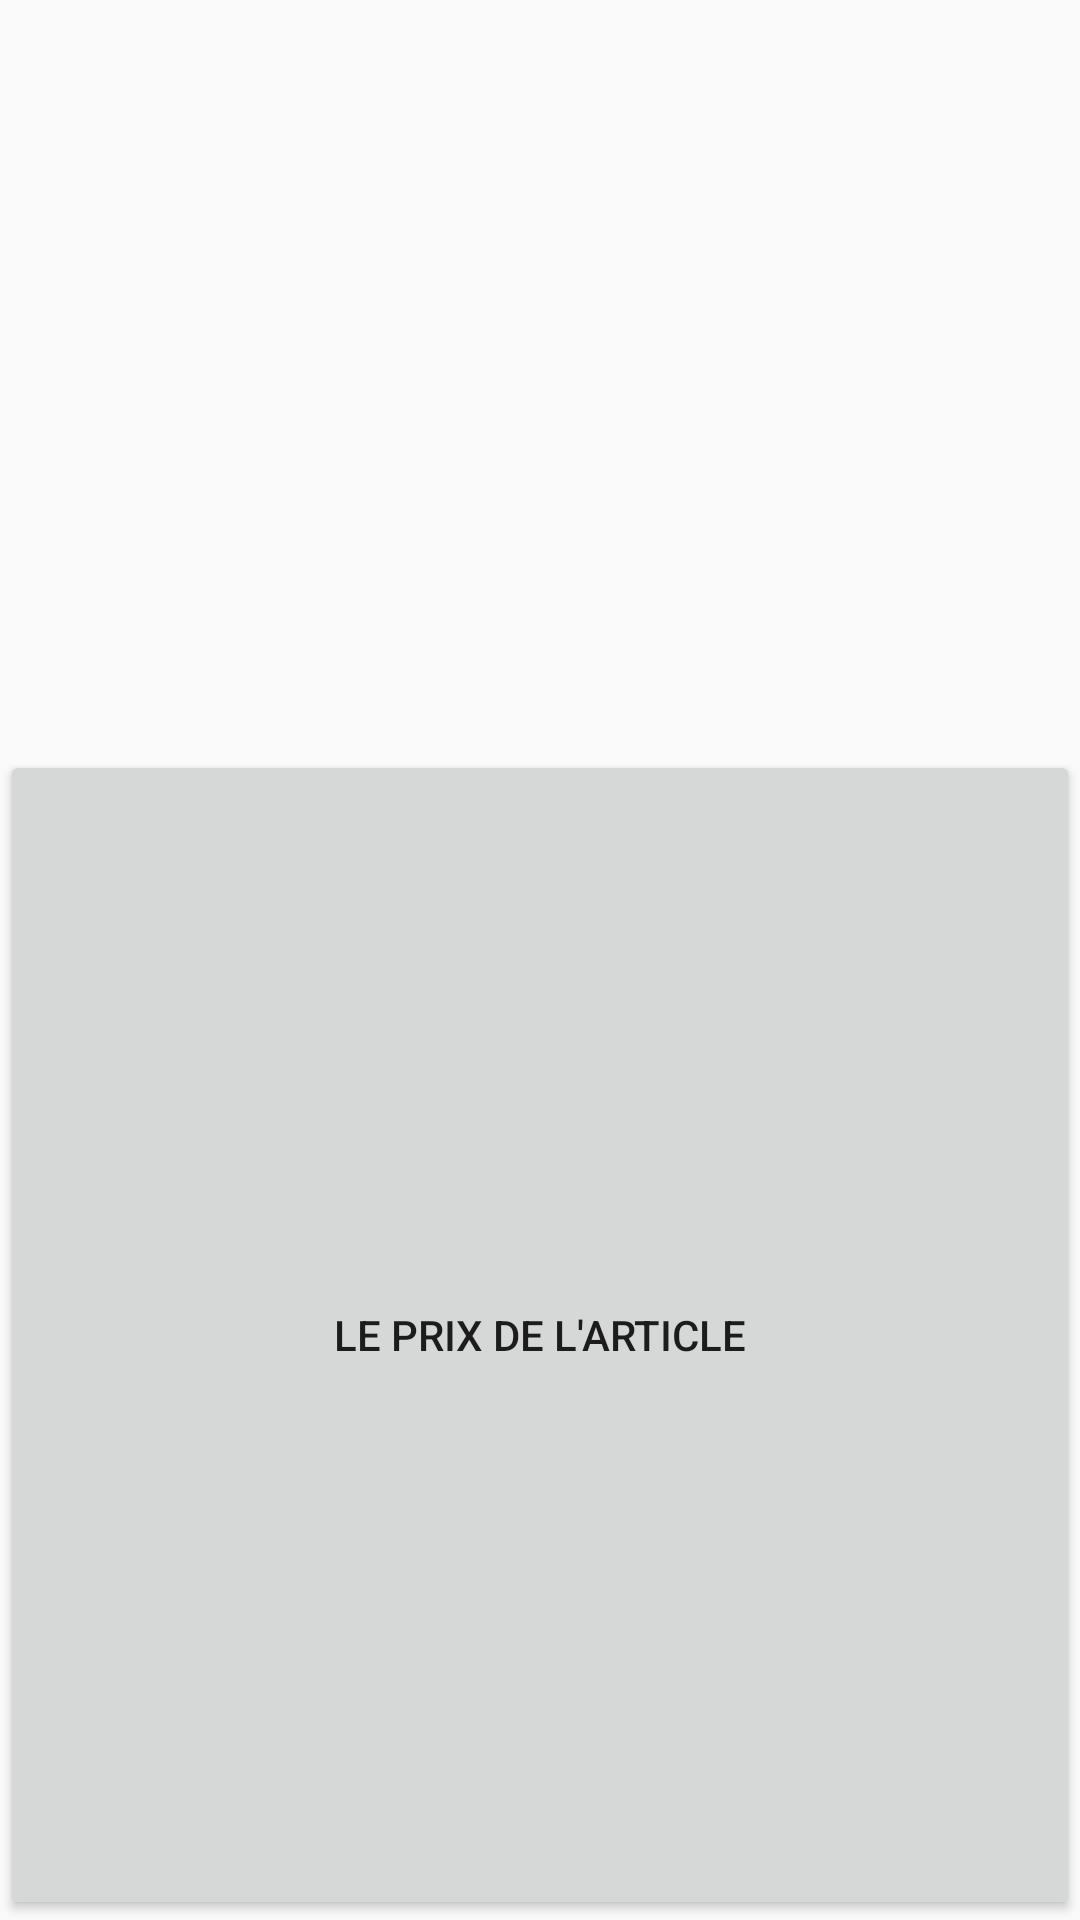

Layout XML and referenced resources for this Android screen:
<!-- AndroidManifest.xml: application theme Theme.VERRA -->
<!-- res/layout/fragment_home_page.xml -->
<?xml version="1.0" encoding="utf-8"?>
<LinearLayout xmlns:android="http://schemas.android.com/apk/res/android"
    xmlns:app="http://schemas.android.com/apk/res-auto"
    android:orientation="vertical"
    android:layout_width="match_parent"
    android:layout_height="match_parent">

    <androidx.recyclerview.widget.RecyclerView
        android:id="@+id/horizontal_recycler_view"
        android:layout_width="match_parent"
        android:layout_height="250dp"
        android:orientation="horizontal"
        app:layoutManager="androidx.recyclerview.widget.LinearLayoutManager"/>

    <Button
        android:layout_width="match_parent"
        android:layout_height="match_parent"
        android:text="@string/article_price"/>

</LinearLayout>
<!-- resources referenced by this layout -->
<resources>
  <string name="article_price">Le prix de l\'article</string>
  <style name="Theme.VERRA" parent="Base.Theme.VERRA" />
  <style name="Base.Theme.VERRA" parent="Theme.AppCompat.Light.NoActionBar">
          
          
      </style>
</resources>
